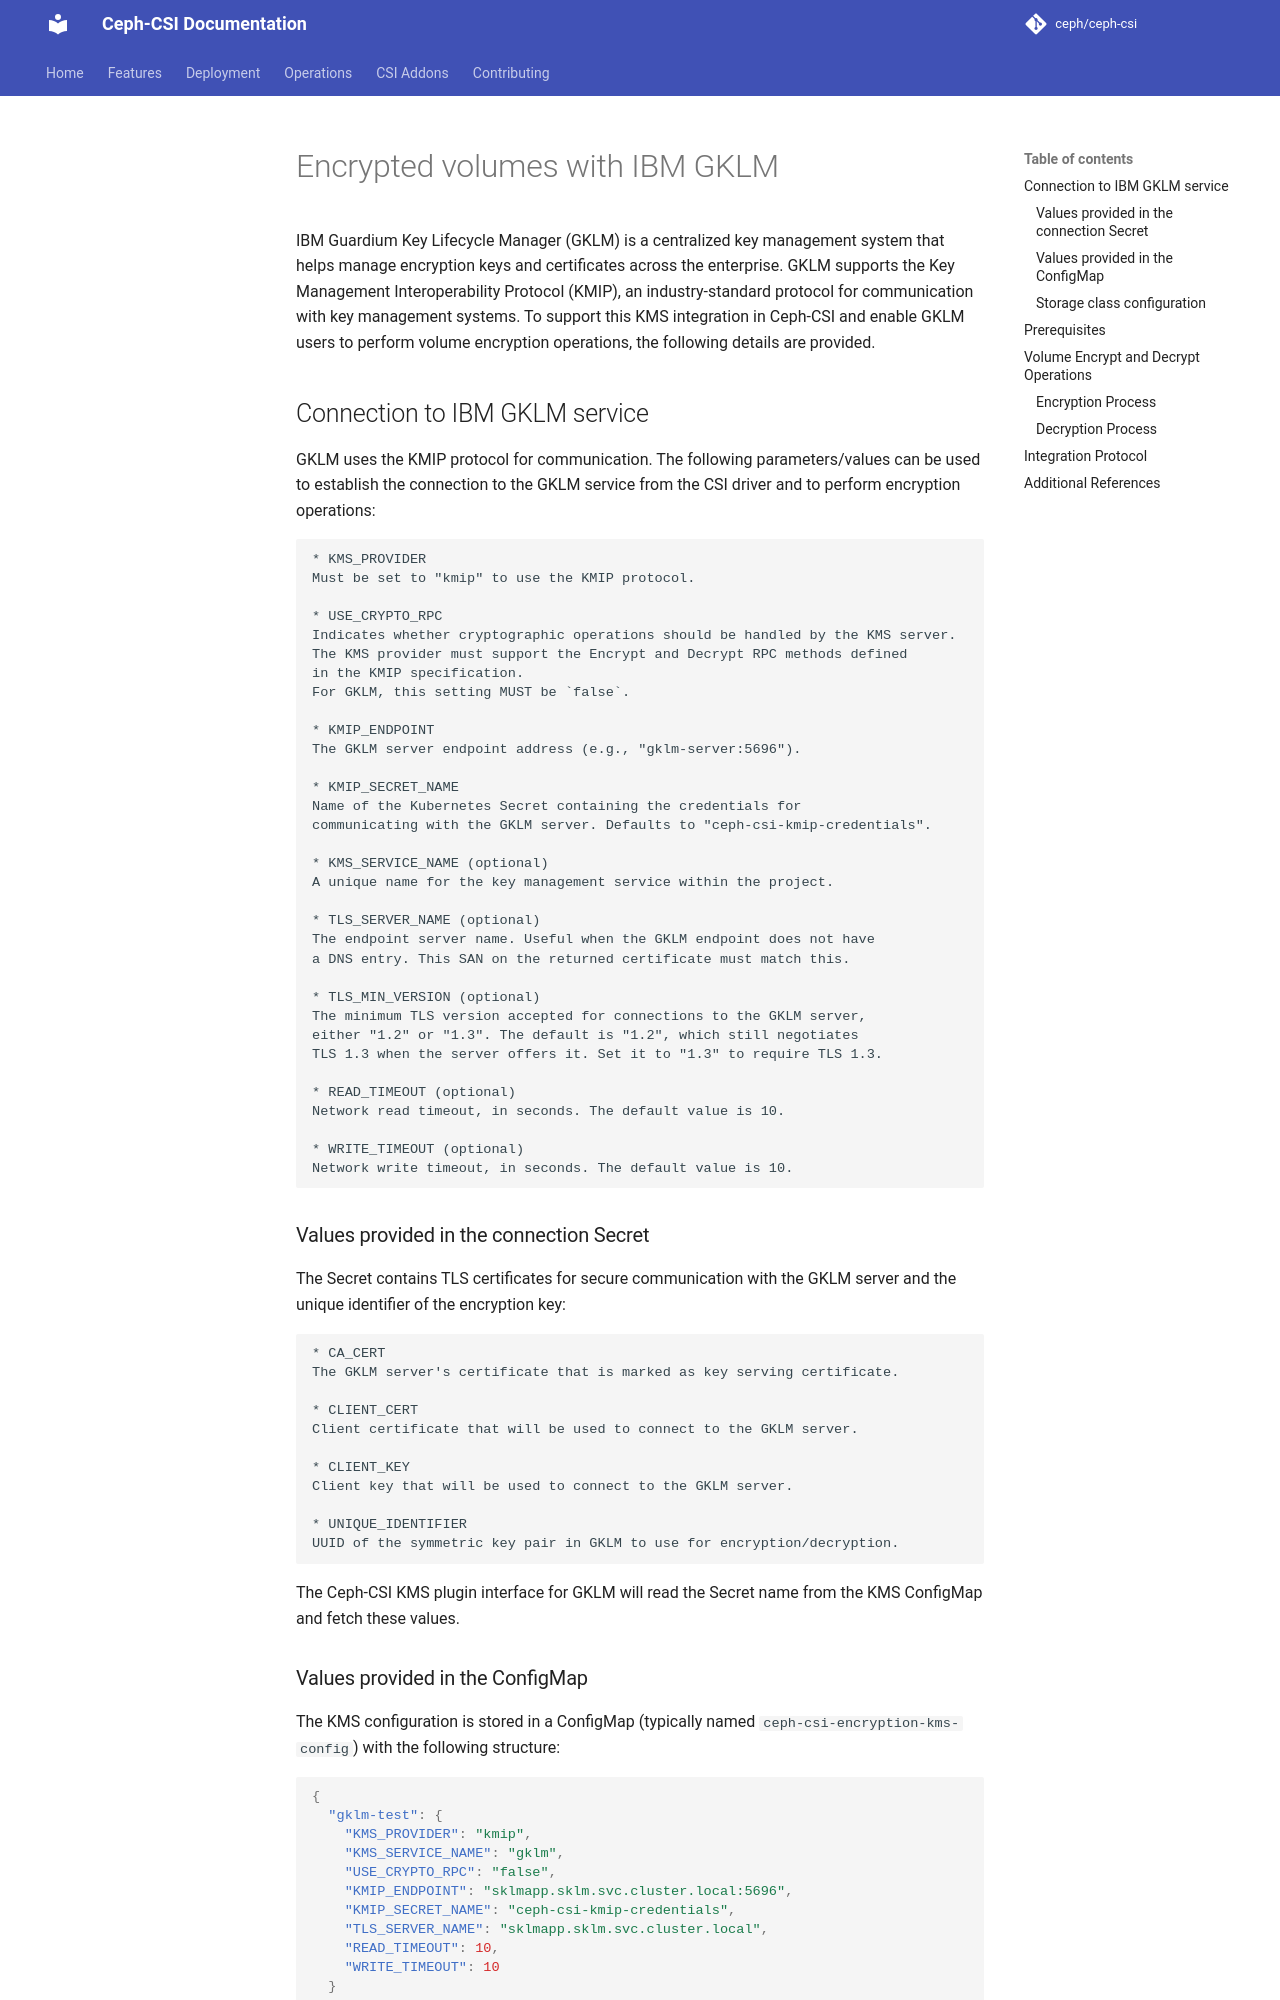

repository: ceph/ceph-csi · page: design/proposals/encryption-with-gklm/index.html · generator: mkdocs

# Encrypted volumes with IBM GKLM

IBM Guardium Key Lifecycle Manager (GKLM) is a centralized key management system
that helps manage encryption keys and certificates across the enterprise. GKLM
supports the Key Management Interoperability Protocol (KMIP), an industry-standard
protocol for communication with key management systems. To support this KMS
integration in Ceph-CSI and enable GKLM users to perform volume encryption
operations, the following details are provided.

## Connection to IBM GKLM service

GKLM uses the KMIP protocol for communication. The following parameters/values
can be used to establish the connection to the GKLM service from the CSI driver
and to perform encryption operations:

```text
* KMS_PROVIDER
Must be set to "kmip" to use the KMIP protocol.

* USE_CRYPTO_RPC
Indicates whether cryptographic operations should be handled by the KMS server.
The KMS provider must support the Encrypt and Decrypt RPC methods defined
in the KMIP specification.
For GKLM, this setting MUST be `false`.

* KMIP_ENDPOINT
The GKLM server endpoint address (e.g., "gklm-server:5696").

* KMIP_SECRET_NAME
Name of the Kubernetes Secret containing the credentials for
communicating with the GKLM server. Defaults to "ceph-csi-kmip-credentials".

* KMS_SERVICE_NAME (optional)
A unique name for the key management service within the project.

* TLS_SERVER_NAME (optional)
The endpoint server name. Useful when the GKLM endpoint does not have
a DNS entry. This SAN on the returned certificate must match this.

* TLS_MIN_VERSION (optional)
The minimum TLS version accepted for connections to the GKLM server,
either "1.2" or "1.3". The default is "1.2", which still negotiates
TLS 1.3 when the server offers it. Set it to "1.3" to require TLS 1.3.

* READ_TIMEOUT (optional)
Network read timeout, in seconds. The default value is 10.

* WRITE_TIMEOUT (optional)
Network write timeout, in seconds. The default value is 10.
```

### Values provided in the connection Secret

The Secret contains TLS certificates for secure communication with the GKLM
server and the unique identifier of the encryption key:

```text
* CA_CERT
The GKLM server's certificate that is marked as key serving certificate.

* CLIENT_CERT
Client certificate that will be used to connect to the GKLM server.

* CLIENT_KEY
Client key that will be used to connect to the GKLM server.

* UNIQUE_IDENTIFIER
UUID of the symmetric key pair in GKLM to use for encryption/decryption.
```

The Ceph-CSI KMS plugin interface for GKLM will read the Secret name from the
KMS ConfigMap and fetch these values.
